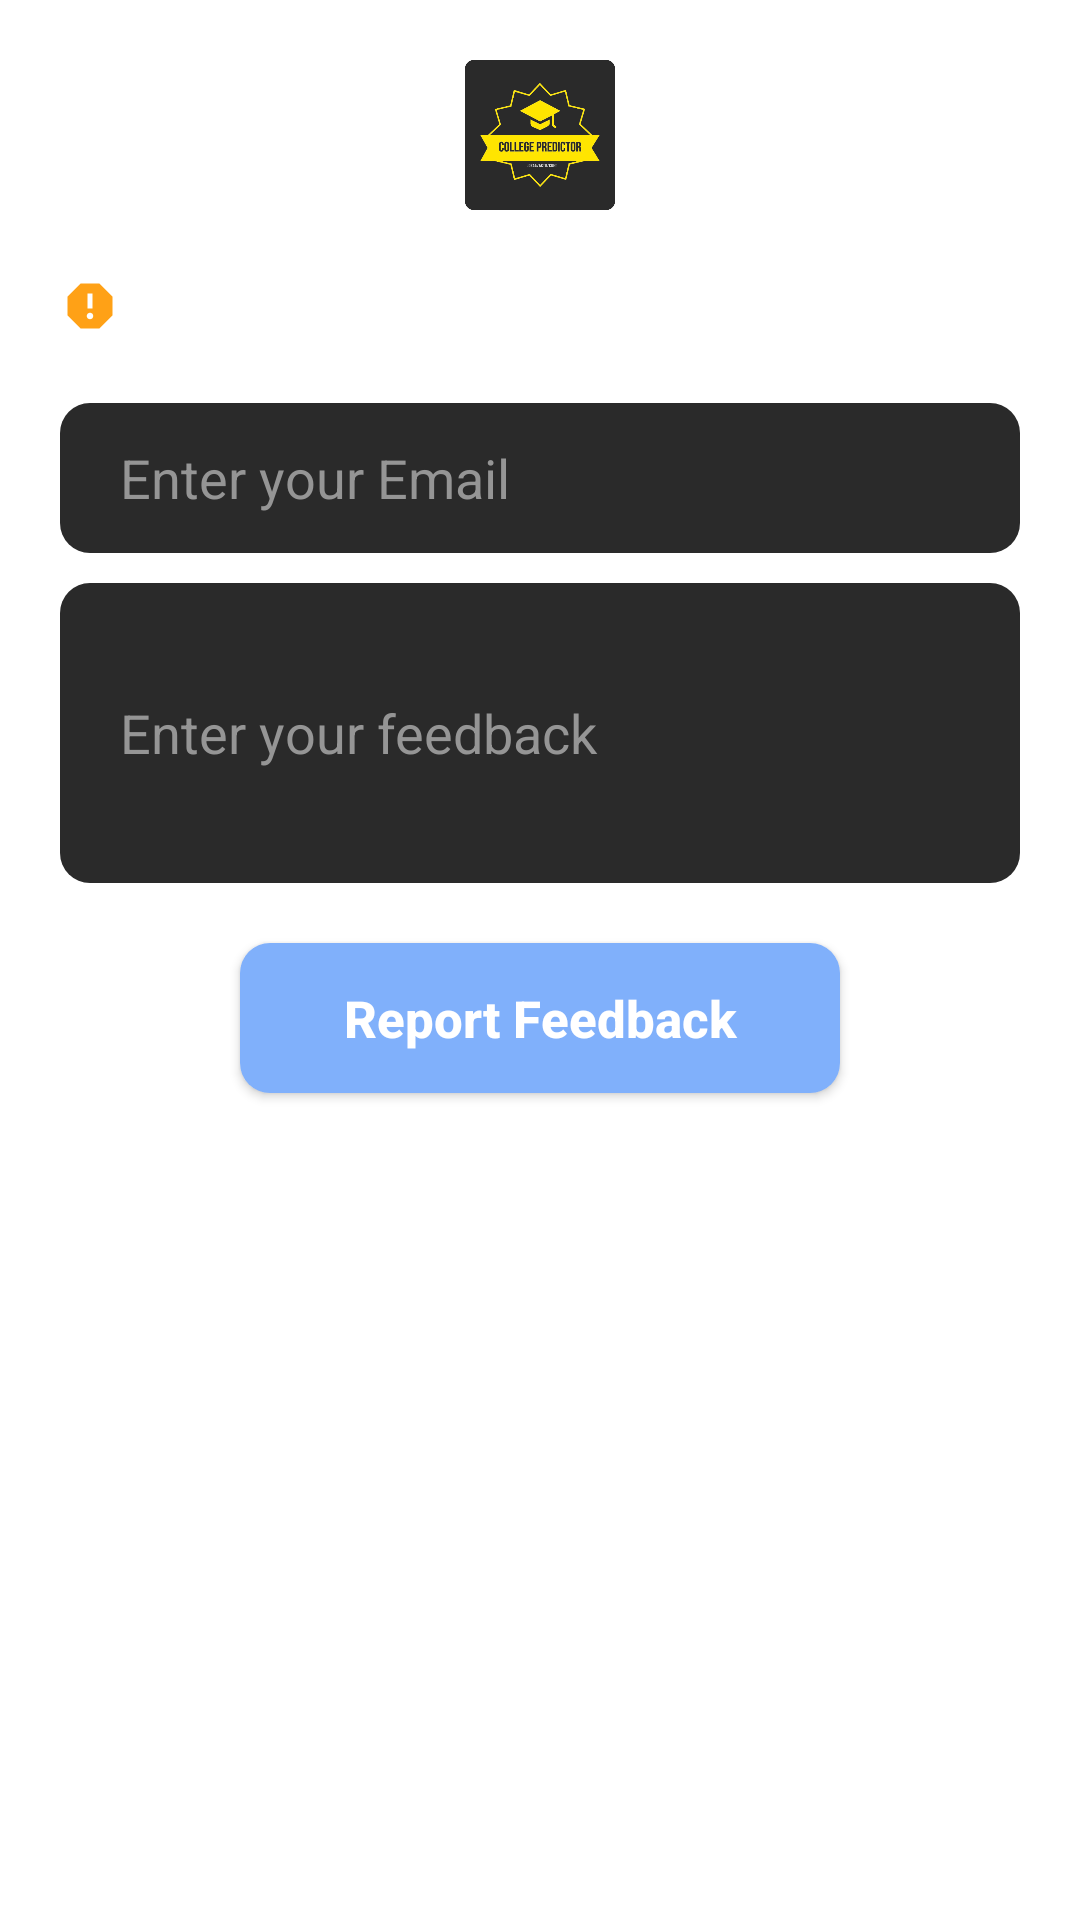

The Android layout XML behind this screen, and the referenced resources:
<!-- AndroidManifest.xml: application theme Theme.AKTURankPredictor -->
<!-- res/layout/report_feedback_layout.xml -->
<?xml version="1.0" encoding="utf-8"?>
<LinearLayout xmlns:android="http://schemas.android.com/apk/res/android"
    android:layout_width="match_parent"
    android:layout_height="wrap_content"
    android:orientation="vertical">

    <LinearLayout
        android:layout_width="match_parent"
        android:layout_height="wrap_content"
        android:orientation="vertical">

        <ImageView
            android:layout_width="50dp"
            android:layout_height="50dp"
            android:layout_marginTop="20dp"
            android:layout_gravity="center_horizontal"
            android:src="@drawable/kogo"/>



        <TextView
            android:layout_width="wrap_content"
            android:layout_height="wrap_content"
            android:textColor="@android:color/white"
            android:textSize="18sp"
            android:drawableStart="@drawable/baseline_report_24"
            android:layout_margin="20dp"
            android:text="Report Feedback"/>

        <EditText
            android:id="@+id/email_adress_report"
            android:layout_width="match_parent"
            android:layout_height="50dp"
            android:layout_marginStart="20dp"
            android:layout_marginEnd="20dp"
            android:backgroundTint="#2A2A2A"
            android:hint="Enter your Email"
            android:paddingStart="20dp"
            android:inputType="textEmailAddress"
            android:textColor="@android:color/white"
            android:textColorHint="#959595"
            android:background="@drawable/all_rounded"/>

        <EditText
            android:id="@+id/text_feedback_"
            android:layout_width="match_parent"
            android:layout_height="100dp"
            android:layout_marginStart="20dp"
            android:layout_marginEnd="20dp"
            android:backgroundTint="#2A2A2A"
            android:hint="Enter your feedback"
            android:paddingStart="20dp"
            android:layout_marginTop="10dp"
            android:inputType="textMultiLine"
            android:textColor="@android:color/white"
            android:textColorHint="#959595"
            android:background="@drawable/all_rounded"/>

        <androidx.appcompat.widget.AppCompatButton
            android:id="@+id/report_feedback_button"
            android:layout_width="200dp"
            android:layout_height="50dp"
            android:layout_marginBottom="30dp"
            android:layout_marginTop="20dp"
            android:text="Report Feedback"
            android:backgroundTint="#80B0FB"
            android:textSize="17sp"
            android:textStyle="bold"
            android:textColor="@android:color/white"
            android:textAllCaps="false"
            android:background="@drawable/all_rounded"
            android:layout_gravity="center_horizontal"/>



    </LinearLayout>

</LinearLayout>
<!-- resources referenced by this layout -->
<resources>
  <!-- drawable all_rounded (drawable) -->
  <?xml version="1.0" encoding="utf-8"?>
  <shape xmlns:android="http://schemas.android.com/apk/res/android"
      android:shape="rectangle">
      <solid android:color="#2A2A2A"/>
      <corners android:radius="10dp"/>
  
  </shape>
  <!-- drawable baseline_report_24 (drawable) -->
  <vector android:height="20dp" android:tint="#FFA116"
      android:viewportHeight="24" android:viewportWidth="24"
      android:width="20dp" xmlns:android="http://schemas.android.com/apk/res/android">
      <path android:fillColor="@android:color/white" android:pathData="M15.73,3L8.27,3L3,8.27v7.46L8.27,21h7.46L21,15.73L21,8.27L15.73,3zM12,17.3c-0.72,0 -1.3,-0.58 -1.3,-1.3 0,-0.72 0.58,-1.3 1.3,-1.3 0.72,0 1.3,0.58 1.3,1.3 0,0.72 -0.58,1.3 -1.3,1.3zM13,13h-2L11,7h2v6z"/>
  </vector>
  <!-- drawable kogo: png bitmap (drawable, 78939 bytes) -->
  <style name="Theme.AKTURankPredictor" parent="Base.Theme.AKTURankPredictor" />
  <style name="Base.Theme.AKTURankPredictor" parent="Theme.MaterialComponents.Light.NoActionBar">
          
          
          <item name="colorPrimary">@color/purple_200</item>
          <item name="colorPrimaryDark">@color/purple_200</item>
          <item name="colorAccent">@color/purple_200</item>
          <item name="bottomSheetDialogTheme">@style/AppBottomSheetDialogTheme</item>
      </style>
  <color name="purple_200">#b0c9f1</color>
  <style name="AppBottomSheetDialogTheme" parent="Theme.Design.Light.BottomSheetDialog">
          <item name="android:background">@android:color/transparent</item>
          <item name="bottomSheetStyle">@style/AppModalStyle</item>
      </style>
  <style name="AppModalStyle" parent="Widget.Design.BottomSheet.Modal">
          <item name="android:background">@drawable/rounded</item>
      </style>
  <!-- drawable rounded (drawable) -->
  <?xml version="1.0" encoding="utf-8"?>
  <shape xmlns:android="http://schemas.android.com/apk/res/android"
      android:shape="rectangle">
      <solid android:color="#1A1A1A"/>
      <corners android:topLeftRadius="40dp"
          android:topRightRadius="40dp"/>
  
  </shape>
</resources>
